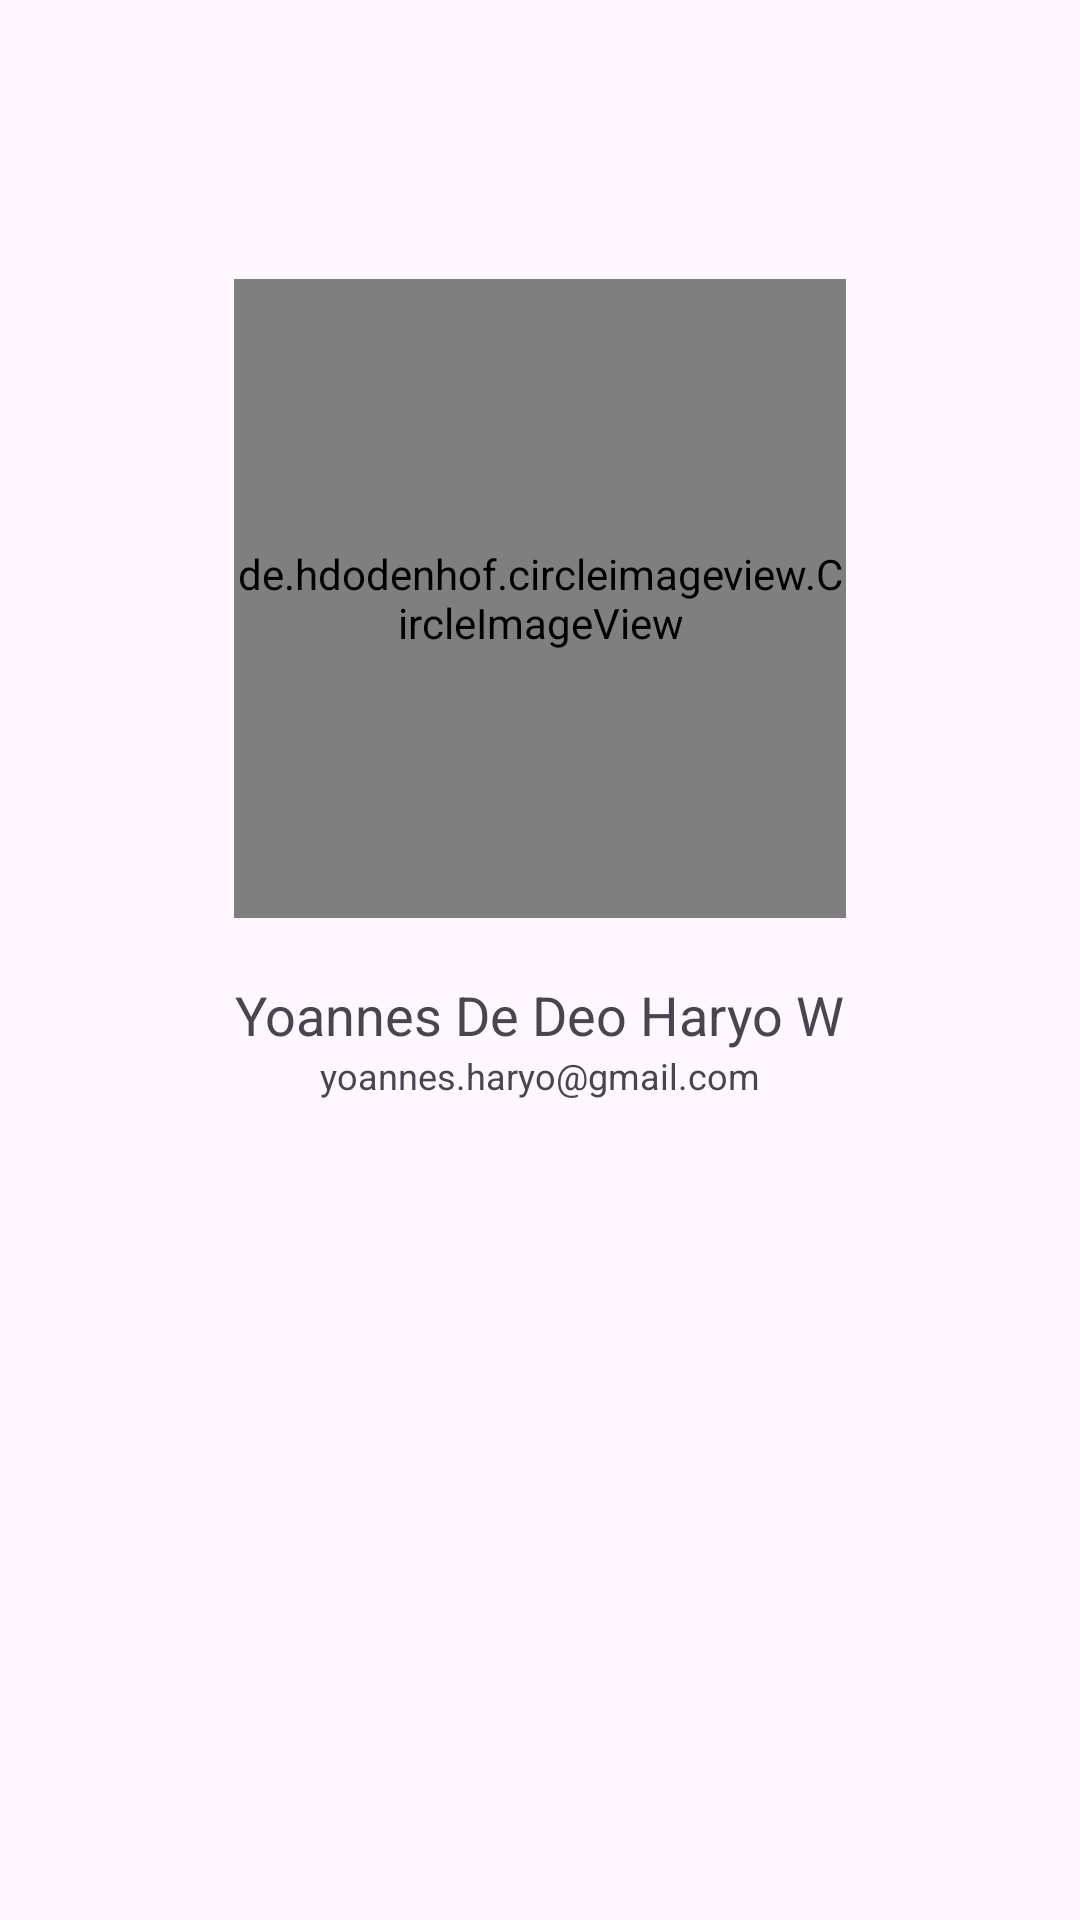

Write the Android layout XML for this screen, with the resource values it uses.
<!-- AndroidManifest.xml: application theme Theme.BestCharacter -->
<!-- res/layout/activity_profile.xml -->
<?xml version="1.0" encoding="utf-8"?>
<ScrollView xmlns:android="http://schemas.android.com/apk/res/android"
    xmlns:app="http://schemas.android.com/apk/res-auto"
    xmlns:tools="http://schemas.android.com/tools"
    android:layout_width="match_parent"
    android:layout_height="match_parent"
    tools:context=".MainActivity">

    <LinearLayout
        android:layout_width="match_parent"
        android:layout_height="wrap_content"
        android:orientation="vertical">

        <TextView
            android:id="@+id/backPage"
            android:layout_width="wrap_content"
            android:layout_height="wrap_content"
            android:layout_marginStart="15dp"
            android:layout_marginTop="10dp"/>

        <de.hdodenhof.circleimageview.CircleImageView
            android:id="@+id/profile_image"
            android:layout_width="204dp"
            android:layout_height="213dp"
            android:layout_gravity="center_horizontal"
            android:layout_marginTop="64dp"
            android:src="@drawable/profile"
            app:civ_border_color="@color/white"
            app:civ_border_width="2dp" />

        <TextView
            android:id="@+id/namaProfile"
            android:layout_width="wrap_content"
            android:layout_height="wrap_content"
            android:layout_gravity="center_horizontal"
            android:layout_marginTop="20dp"
            android:text="Yoannes De Deo Haryo W"
            android:textSize="18sp" />

        <TextView
            android:id="@+id/emailProfile"
            android:layout_width="wrap_content"
            android:layout_height="wrap_content"
            android:layout_gravity="center_horizontal"
            android:text="yoannes.haryo@gmail.com"
            android:textSize="12sp" />

    </LinearLayout>
</ScrollView>
<!-- resources referenced by this layout -->
<resources>
  <color name="white">#FFFFFFFF</color>
  <style name="Theme.BestCharacter" parent="Base.Theme.BestCharacter" />
  <style name="Base.Theme.BestCharacter" parent="Theme.Material3.DayNight">
          
          <item name="colorPrimary">@color/blue</item>
          <item name="colorOnPrimary">@color/white</item>
          <item name="colorSecondary">@color/dark_blue</item>
          <item name="colorOnSecondary">@color/white</item>
          <item name="colorPrimaryContainer">@color/light_blue</item>
          
      </style>
  <color name="blue">#2196F3</color>
  <color name="dark_blue">#1976D2</color>
  <color name="light_blue">#03A9F4</color>
</resources>
